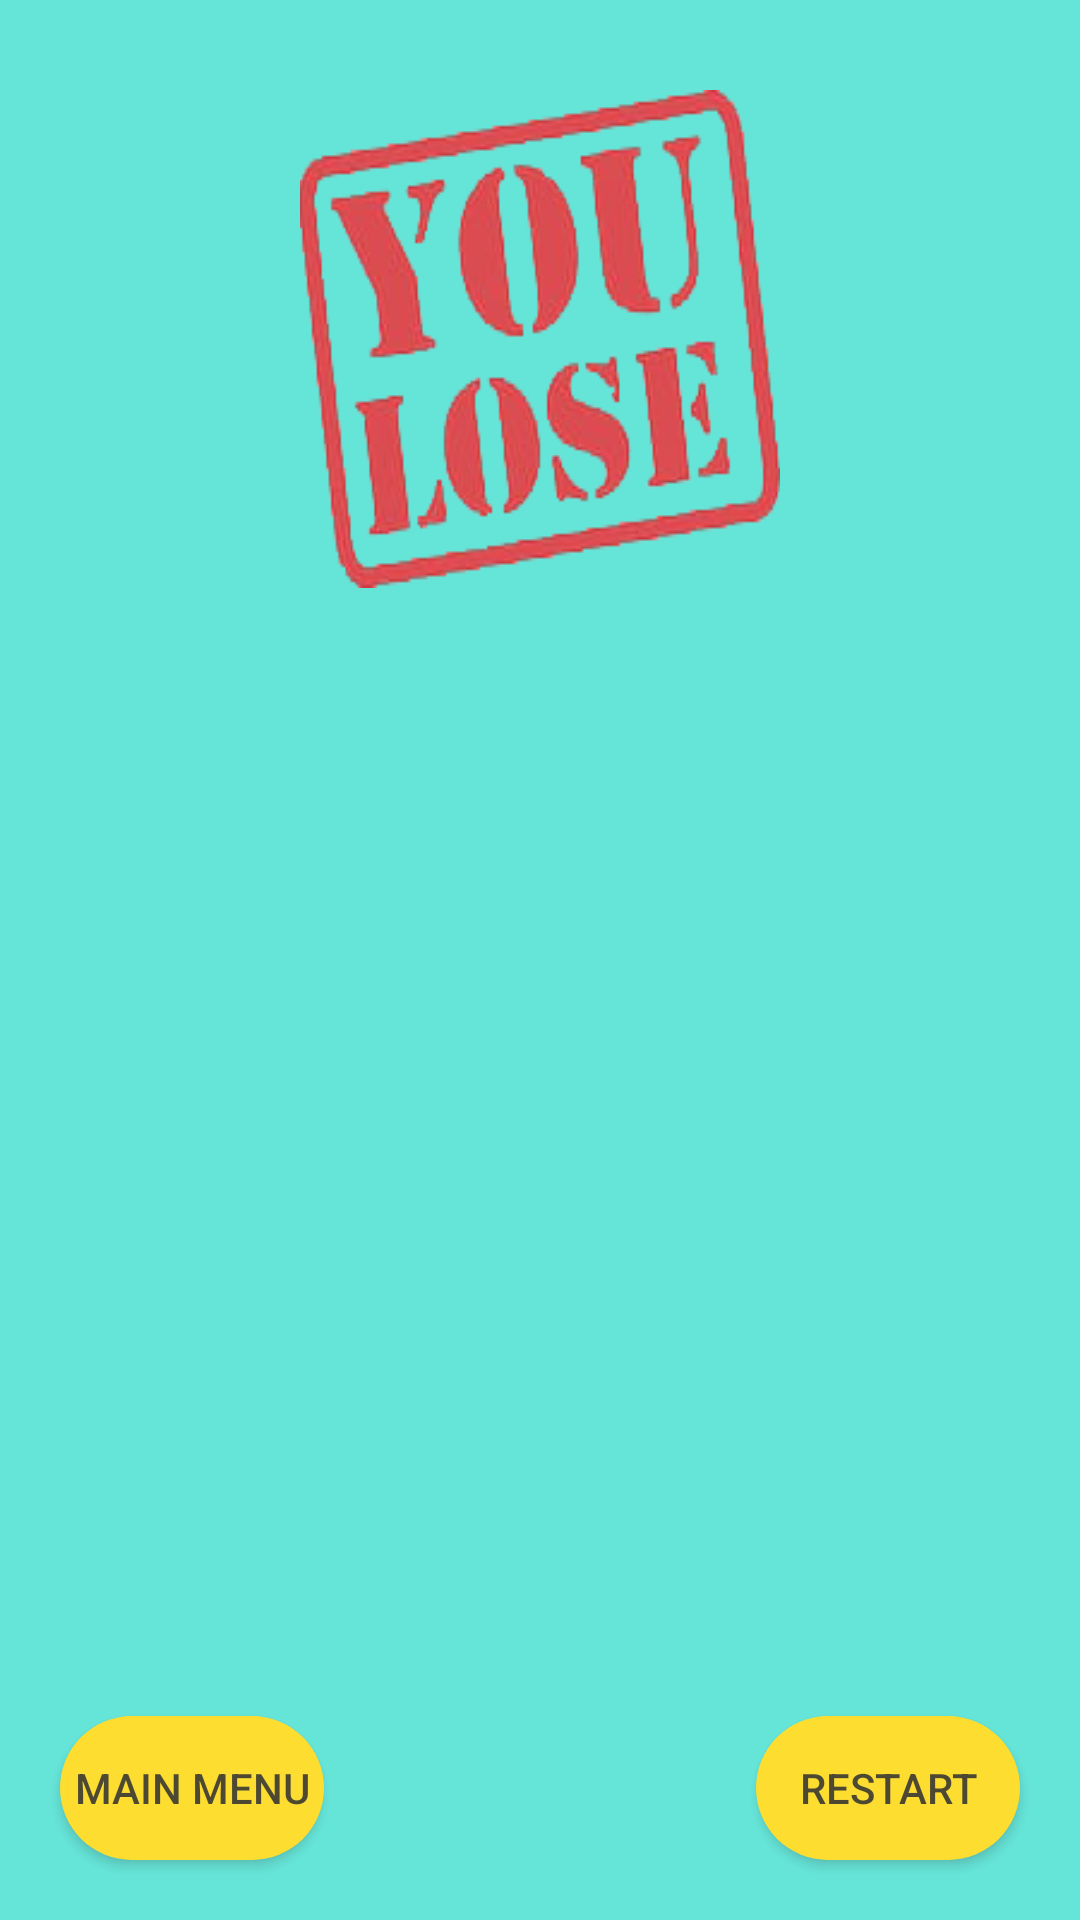

The Android layout XML behind this screen, and the referenced resources:
<!-- AndroidManifest.xml: application theme AppTheme -->
<!-- res/layout/lose2_c.xml -->
<?xml version="1.0" encoding="utf-8"?>
<RelativeLayout xmlns:android="http://schemas.android.com/apk/res/android"
    xmlns:app="http://schemas.android.com/apk/res-auto"
    xmlns:tools="http://schemas.android.com/tools"
    android:layout_width="match_parent"
    android:layout_height="match_parent"
    android:alpha="0.8"
    android:background="#40E0D0">

    <Button
        android:id="@+id/mainMenu"
        android:layout_width="wrap_content"
        android:layout_height="wrap_content"
        android:layout_alignParentStart="true"
        android:layout_alignParentLeft="true"
        android:layout_alignParentBottom="true"
        android:layout_marginStart="20dp"
        android:layout_marginLeft="20dp"
        android:layout_marginBottom="20dp"
        android:onClick="mainMenu"
        android:text="Main Menu"
        android:background="@drawable/custom_button_yellow"/>

    <Button
        android:id="@+id/restart"
        android:layout_width="wrap_content"
        android:layout_height="wrap_content"
        android:layout_alignParentEnd="true"
        android:layout_alignParentRight="true"
        android:layout_alignParentBottom="true"
        android:layout_marginEnd="20dp"
        android:layout_marginRight="20dp"
        android:layout_marginBottom="20dp"
        android:onClick="restart"
        android:text="Restart"
        android:background="@drawable/custom_button_yellow"/>

    <TextView
        android:id="@+id/textView8"
        android:layout_width="wrap_content"
        android:layout_height="wrap_content"
        android:layout_alignParentStart="true"
        android:layout_alignParentLeft="true"
        android:layout_alignParentTop="true"
        android:layout_alignParentEnd="true"
        android:layout_alignParentRight="true"
        android:layout_marginStart="100dp"
        android:layout_marginLeft="100dp"
        android:layout_marginTop="30dp"
        android:layout_marginEnd="100dp"
        android:layout_marginRight="100dp"
        android:background="@drawable/lose"
        android:gravity="center_horizontal"
        android:textSize="30sp" />

</RelativeLayout>
<!-- resources referenced by this layout -->
<resources>
  <!-- drawable custom_button_yellow (drawable) -->
  <?xml version="1.0" encoding="utf-8"?>
  <shape xmlns:android="http://schemas.android.com/apk/res/android" android:shape="rectangle">
  
      <solid android:color="#FFD700"></solid>
      <corners android:radius="50dp"></corners>
  
  </shape>
  <!-- drawable lose: png bitmap (drawable, 59576 bytes) -->
  <style name="AppTheme" parent="Theme.AppCompat.Light.NoActionBar">
          
          <item name="colorPrimary">@color/colorPrimary</item>
          <item name="colorPrimaryDark">@color/colorPrimaryDark</item>
          <item name="colorAccent">@color/colorAccent</item>
      </style>
  <color name="colorPrimary">#008577</color>
  <color name="colorPrimaryDark">#00574B</color>
  <color name="colorAccent">#0CD23E</color>
</resources>
